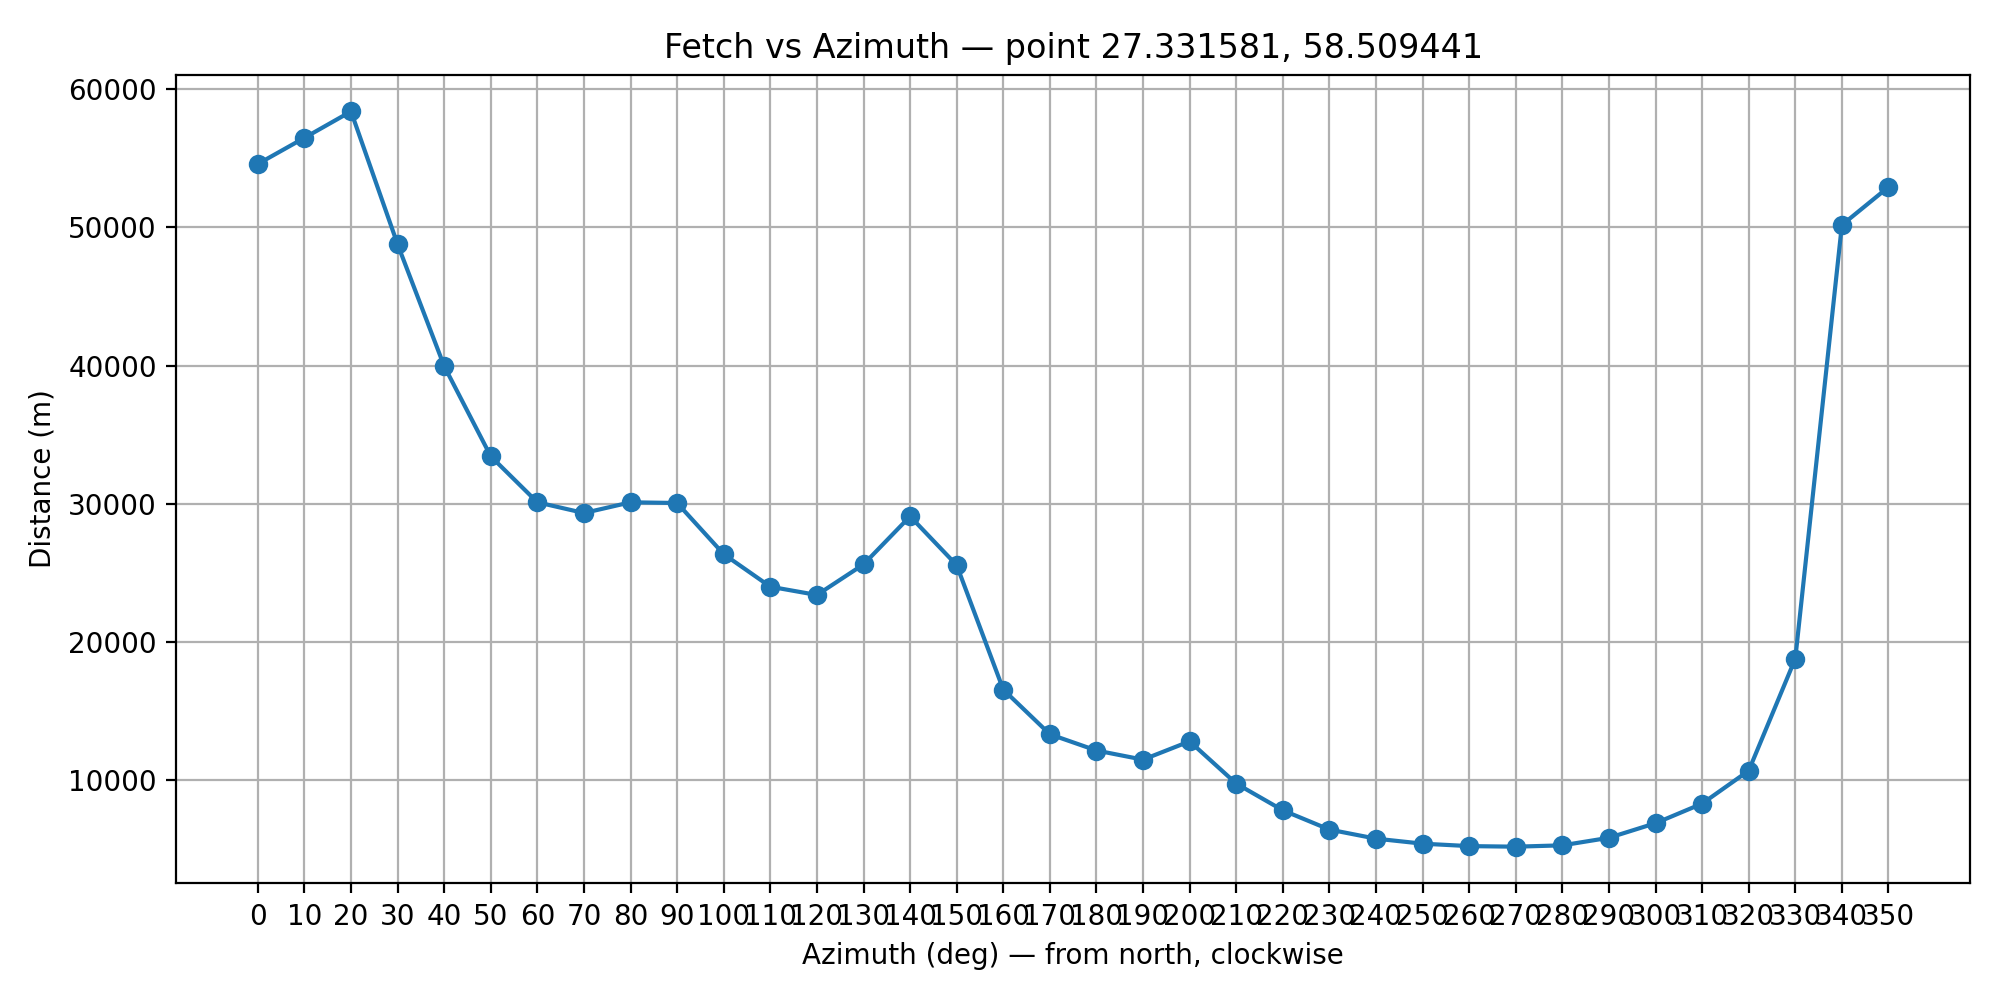

Data behind this chart, as committed beside it:
azimuth_deg, distance_m, intersect_lon, intersect_lat, reason
0.0, 54593, 27.33, 59, ok
10.0, 56485, 27.5, 59.01, ok
20.0, 58397, 27.68, 59, ok
30.0, 48773, 27.76, 58.89, ok
40.0, 39955, 27.78, 58.78, ok
50.0, 33426, 27.78, 58.7, ok
60.0, 30097, 27.78, 58.64, ok
70.0, 29322, 27.81, 58.6, ok
80.0, 30097, 27.84, 58.55, ok
90.0, 30047, 27.85, 58.51, ok
100.0, 26342, 27.78, 58.47, ok
110.0, 23986, 27.72, 58.43, ok
120.0, 23387, 27.68, 58.4, ok
130.0, 25601, 27.66, 58.36, ok
140.0, 29081, 27.65, 58.31, ok
150.0, 25546, 27.55, 58.31, ok
160.0, 16539, 27.43, 58.37, ok
170.0, 13303, 27.37, 58.39, ok
180.0, 12127, 27.33, 58.4, ok
190.0, 11464, 27.3, 58.41, ok
200.0, 12790, 27.26, 58.4, ok
210.0, 9732, 27.25, 58.43, ok
220.0, 7798, 27.25, 58.46, ok
230.0, 6402, 27.25, 58.47, ok
240.0, 5744, 27.25, 58.48, ok
250.0, 5382, 27.25, 58.49, ok
260.0, 5205, 27.24, 58.5, ok
270.0, 5164, 27.24, 58.51, ok
280.0, 5261, 27.24, 58.52, ok
290.0, 5806, 27.24, 58.53, ok
300.0, 6863, 27.23, 58.54, ok
310.0, 8281, 27.22, 58.56, ok
320.0, 10665, 27.21, 58.58, ok
330.0, 18775, 27.17, 58.65, ok
340.0, 50173, 27.03, 58.93, ok
350.0, 52922, 27.17, 58.98, ok
